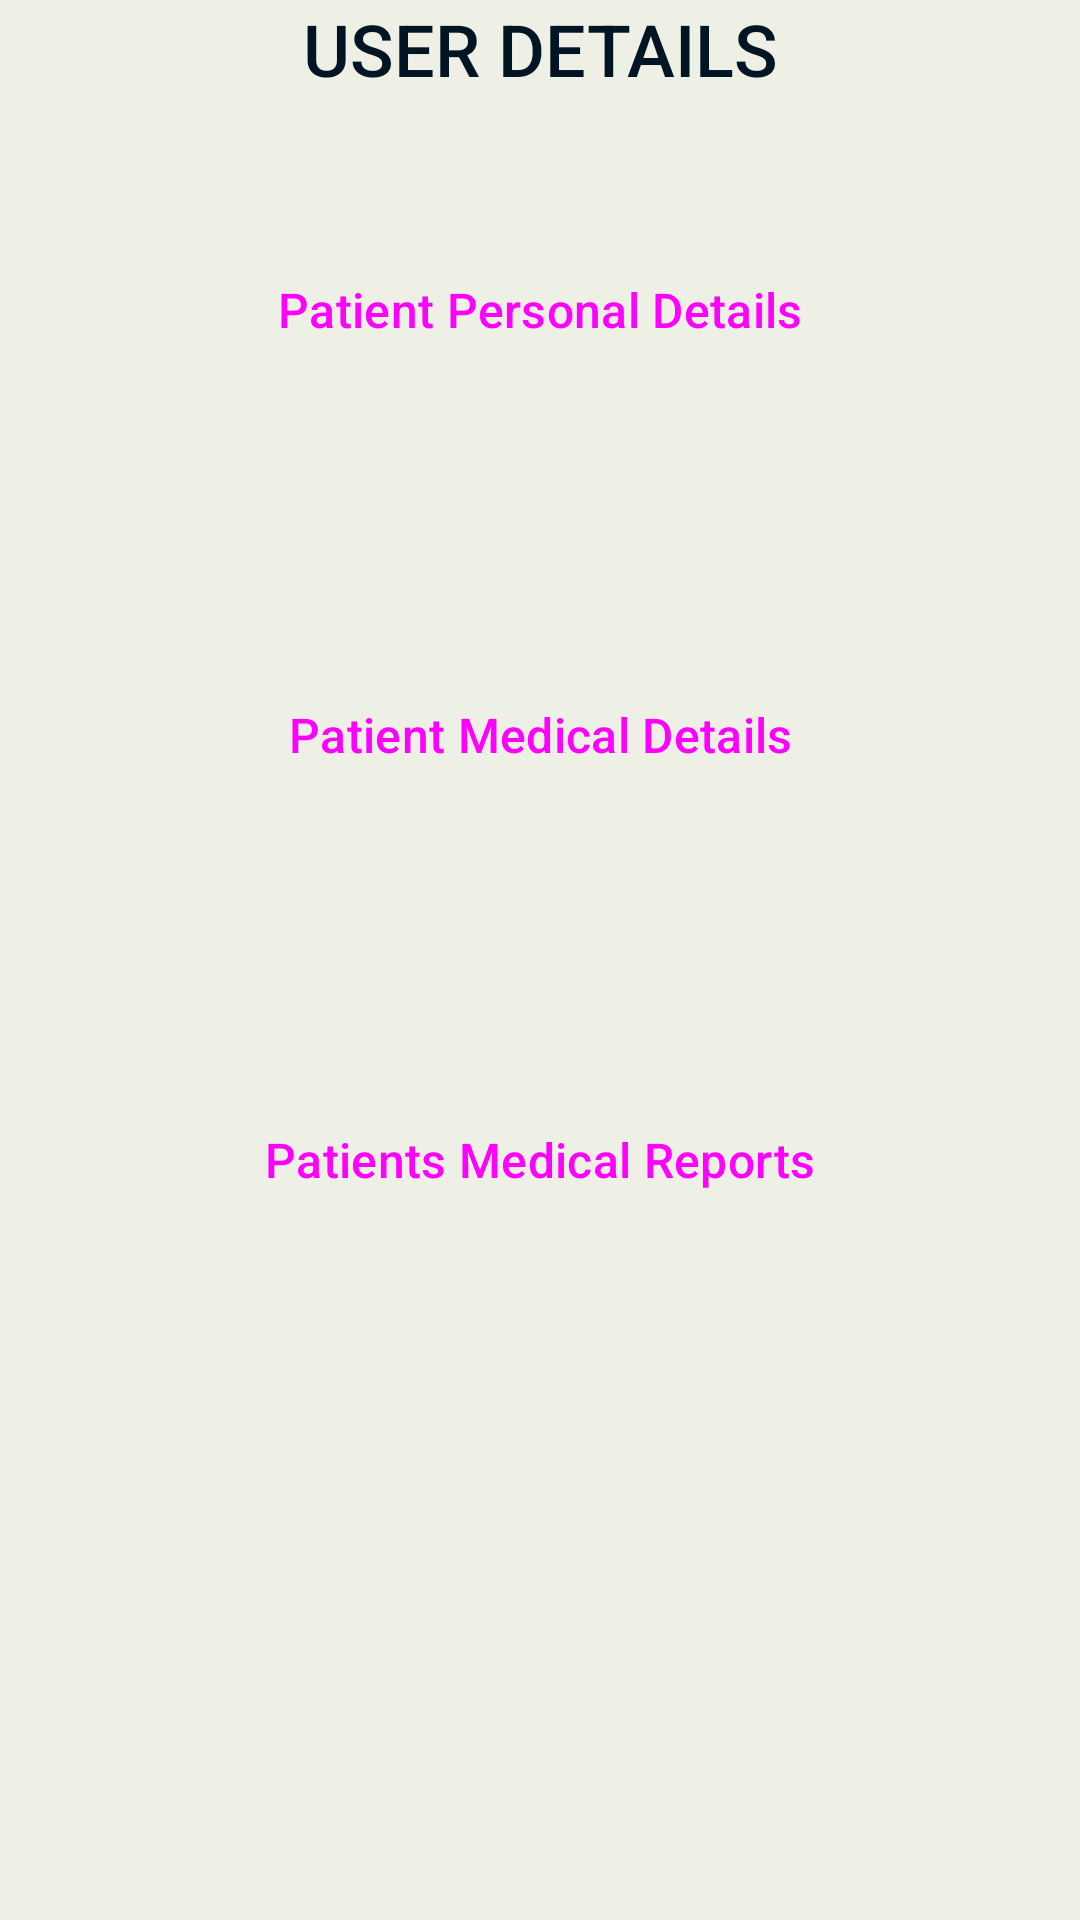

Android layout source for this screen:
<!-- AndroidManifest.xml: application theme Theme.NFC.NoActionBar -->
<!-- res/layout/activity_recordoptions.xml -->
<?xml version="1.0" encoding="utf-8"?>
<LinearLayout xmlns:android="http://schemas.android.com/apk/res/android"
    xmlns:app="http://schemas.android.com/apk/res-auto"
    xmlns:tools="http://schemas.android.com/tools"
    android:id="@+id/main"
    android:layout_width="match_parent"
    android:layout_height="match_parent"
    android:orientation="vertical"
    android:background="@color/offwhite2"
    tools:context=".hospital.scantagband.recordoptions">

    <TextView
        android:id="@+id/textView32"
        android:layout_width="match_parent"
        android:layout_height="wrap_content"
        android:text="USER DETAILS"
        android:textAlignment="center"
        android:textAppearance="@style/TextAppearance.AppCompat.Body2"
        android:textSize="24sp" />

    <Button
        android:id="@+id/button15"
        style="@style/Widget.Material3.Button.OutlinedButton"
        android:layout_width="match_parent"
        android:layout_height="wrap_content"
        android:layout_margin="30dp"
        android:backgroundTint="@color/white"
        android:elevation="10dp"
        android:padding="30dp"
        android:text="Patient Personal Details"
        android:textSize="16sp"
        app:cornerRadius="30dp"
        app:icon="@drawable/ic_baseline_person_24"
        app:iconSize="50dp" />

    <Button
        android:id="@+id/button16"
        style="@style/Widget.Material3.Button.OutlinedButton"
        android:layout_width="match_parent"
        android:layout_height="wrap_content"
        android:layout_margin="30dp"
        android:backgroundTint="@color/white"
        android:elevation="10dp"
        android:padding="30dp"
        android:text="Patient Medical Details"
        android:textSize="16sp"
        app:cornerRadius="30dp"
        app:icon="@drawable/recorddd"
        app:iconSize="50dp" />

    <Button
        android:id="@+id/button17"
        style="@style/Widget.Material3.Button.OutlinedButton"
        android:layout_width="match_parent"
        android:layout_height="wrap_content"
        android:layout_margin="30dp"
        android:backgroundTint="@color/white"
        android:elevation="10dp"
        android:padding="30dp"
        android:text="Patients Medical Reports"
        android:textSize="16sp"
        app:cornerRadius="30dp"
        app:icon="@drawable/history"
        app:iconSize="50dp" />

</LinearLayout>
<!-- resources referenced by this layout -->
<resources>
  <color name="offwhite2">#EEF0E5</color>
  <color name="white">#FFFFFFFF</color>
  <!-- drawable history: png bitmap (drawable, 6819 bytes) -->
  <!-- drawable recorddd: png bitmap (drawable, 15799 bytes) -->
  <style name="Theme.NFC.NoActionBar" parent="Theme.Material3.DayNight.NoActionBar">
  
          <item name="colorPrimary">@color/blue</item>
          <item name="windowActionBar">false</item>
          <item name="windowNoTitle">true</item>
  
          <item name="colorSecondary">@color/green</item>
          <item name="colorSecondaryVariant">@color/teal_700</item>
          <item name="colorOnSecondary">@color/black</item>
          <item name="buttonTint">@color/green</item>
          <item name="android:textColor">@color/blue</item>
          
          <item name="android:statusBarColor">?attr/colorPrimaryVariant</item>
          <item name="backgroundColor">@color/offwhite2</item>
      </style>
  <color name="blue">#001524</color>
  <color name="green">#304D30</color>
  <color name="teal_700">#FF018786</color>
  <color name="black">#FF000000</color>
</resources>
